Labelled photos from "PV_Images", an image-classification folder in thamadhi/solar-panel-fault-mapping. The possible labels are: clean, hotspot.

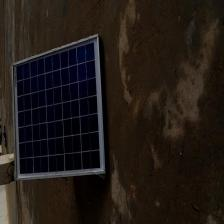
Label: clean

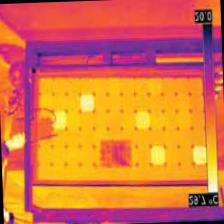
Label: hotspot

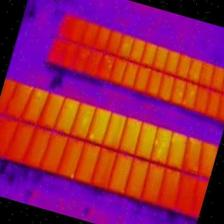
Label: hotspot

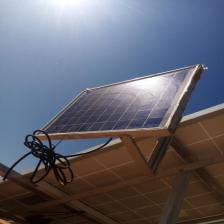
Label: clean

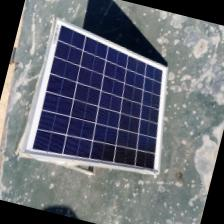
Label: clean

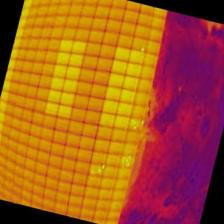
Label: hotspot
